Labelled photos from "dataset", an image-classification folder in socheadev/mite_research_project. The possible labels are: alcohol, blood, graphic violence, sexual, traffic accident.

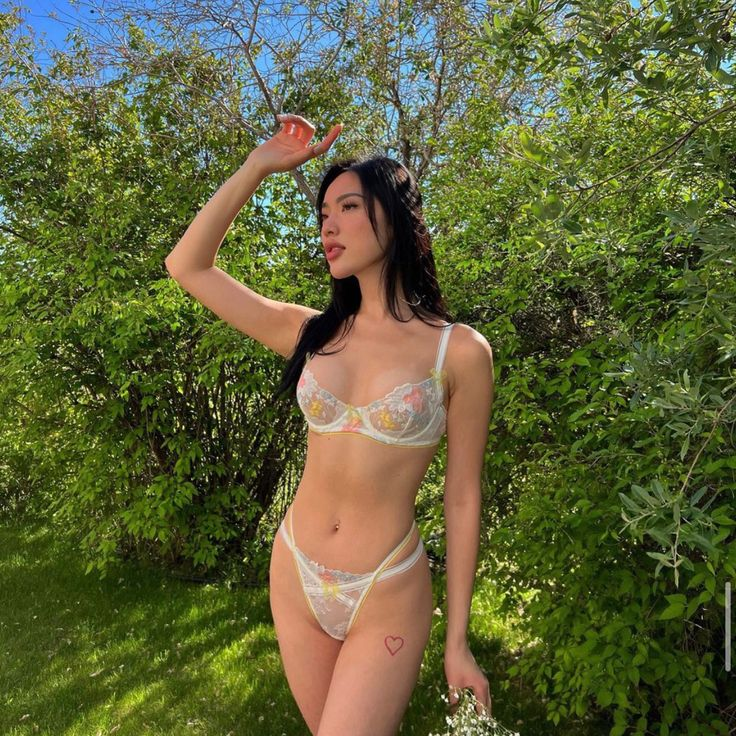
Label: sexual

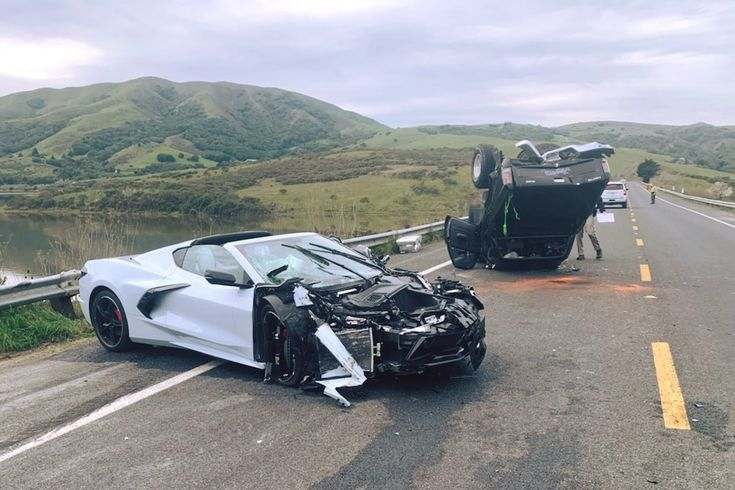
Label: traffic accident

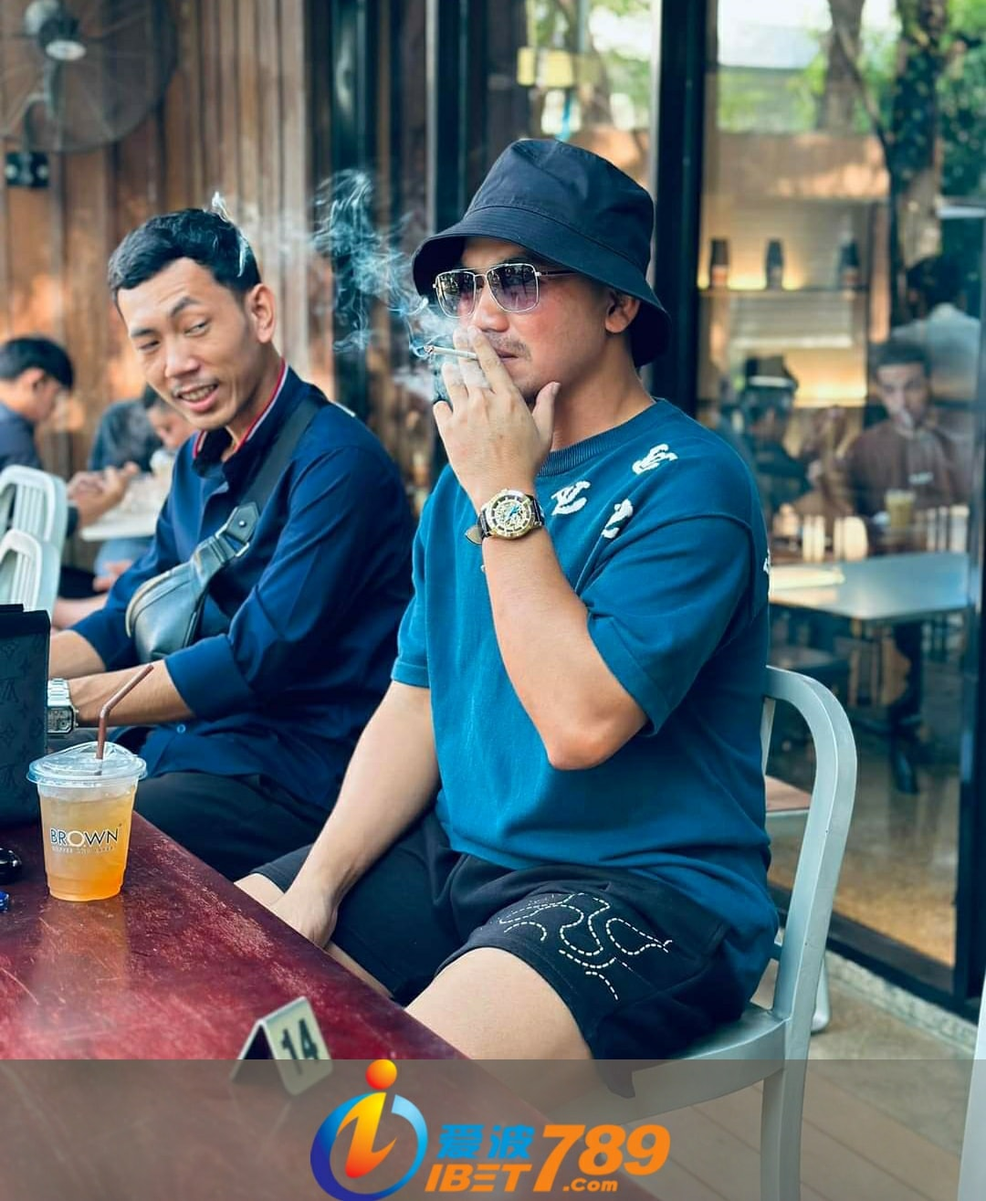
Label: alcohol

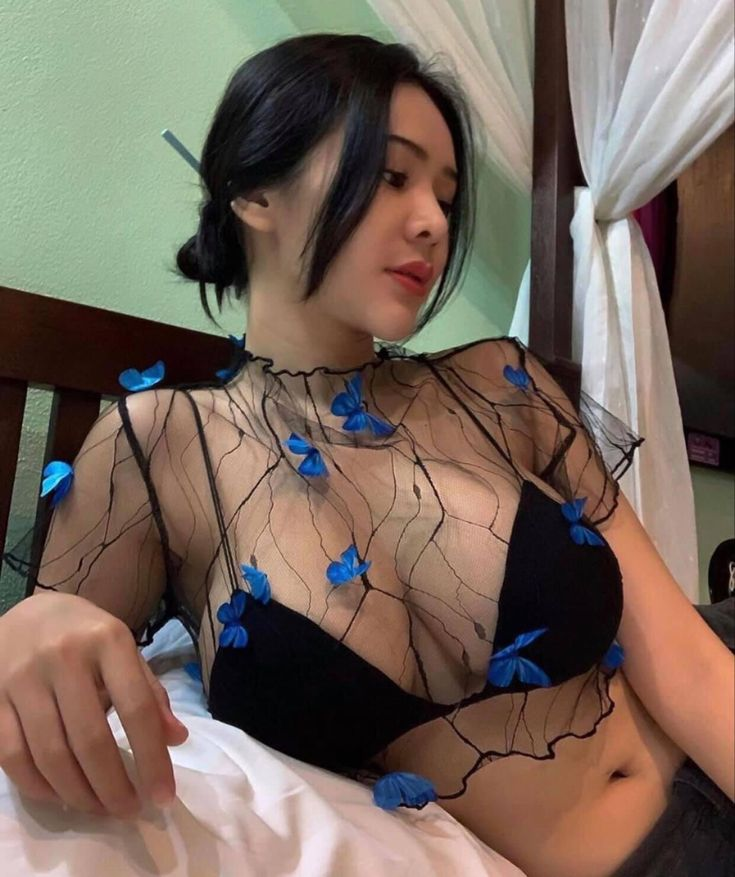
Label: sexual

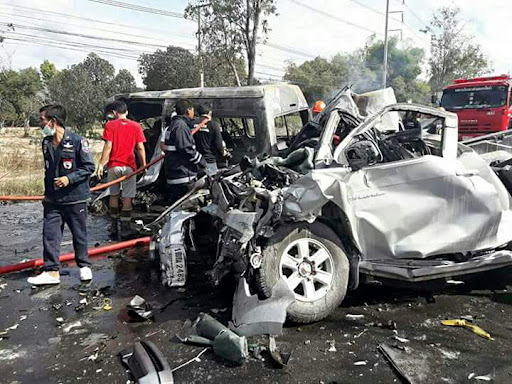
Label: traffic accident

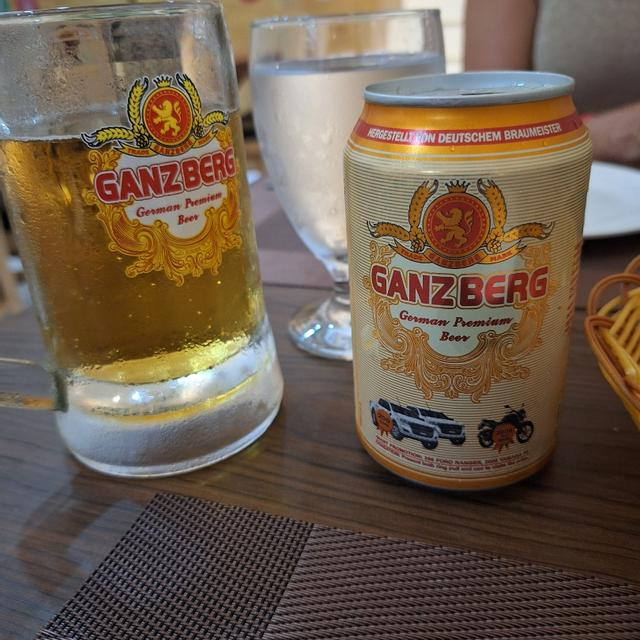
Label: alcohol
